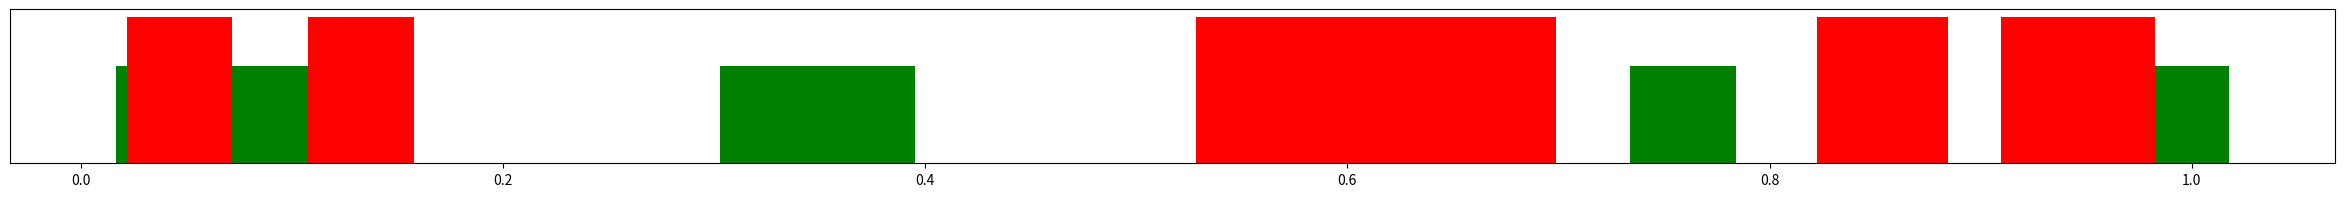

Python code for this plot:
from matplotlib import pyplot as plt
import numpy as np


def display_results(same_pairs_distance, different_pairs_distance):
    """
    displays a plot with two distance sequences
    :param same_pairs_distance: a 1-d list with euclidean distances
    between feature vectors obtained from the samples taken from the same audio
    :param different_pairs_distance: a 1-d list with euclidean distances
    between feature vectors obtained from the samples taken from the different audios
    :return:  window with 1-d plot
    """
    plt.figure(figsize=(30, 2))
    diff_y = np.ones(len(same_pairs_distance))
    same_y = np.ones(len(different_pairs_distance))
    plt.yticks([])
    plt.bar(same_pairs_distance, 2, color='g', width=0.05)
    plt.bar(different_pairs_distance, 3, color='r', width=0.05)
    plt.show()

if __name__== "__main__":
    same = np.random.ranf(10)
    print(type(same))
    print(same)
    different = np.random.ranf(10)
    display_results(same, different)
